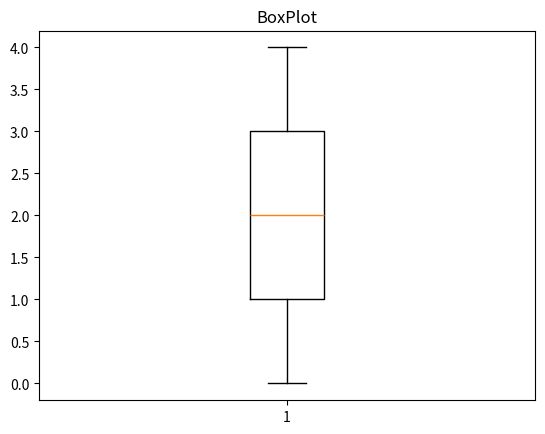

Reproduce this figure in Python.
import matplotlib.pyplot as plt
import random

vector = []

for i in range(100):
    rand_number = random.randrange(0, 5, 1)
    vector.append(rand_number)
    
plt.boxplot(vector)
plt.title("BoxPlot")
plt.show()